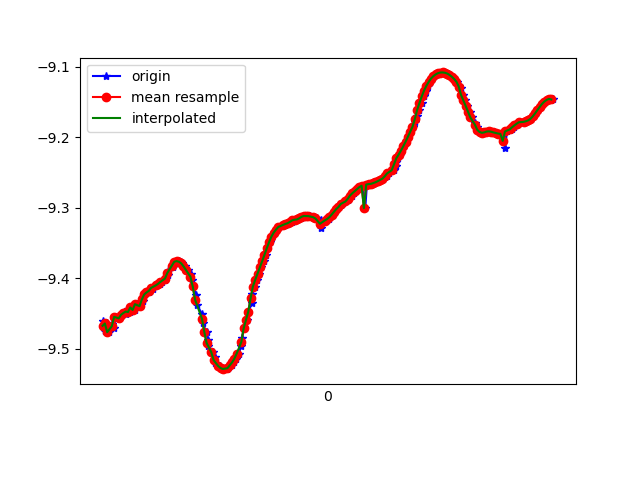

The file beside this chart, header and first rows:
1618191549004, 887211951281003, -9.460425, -2.396292, -0.8933886
1618191549017, 887211970511773, -9.475, -2.401, -0.7055
1618191549039, 887211989742543, -9.464, -2.409, -0.8125
1618191549056, 887212008973313, -9.477, -2.416, -0.6281
1618191549081, 887212028204083, -9.465, -2.426, -0.7467
1618191549095, 887212047434853, -9.471, -2.433, -0.6469
1618191549116, 887212066665623, -9.455, -2.463, -0.7582
1618191549144, 887212085896393, -9.457, -2.47, -0.7097
1618191549167, 887212105127163, -9.452, -2.502, -0.6629
1618191549187, 887212124357933, -9.45, -2.51, -0.6701
1618191549203, 887212143588703, -9.451, -2.533, -0.5475
1618191549216, 887212162819473, -9.444, -2.543, -0.6226
1618191549238, 887212182050243, -9.448, -2.551, -0.5134
1618191549256, 887212201281013, -9.442, -2.555, -0.6066
1618191549277, 887212220511783, -9.445, -2.569, -0.4751
1618191549298, 887212239742553, -9.437, -2.577, -0.5841
1618191549320, 887212258973323, -9.44, -2.592, -0.4595
1618191549347, 887212278204093, -9.433, -2.59, -0.5901
1618191549351, 887212297434863, -9.428, -2.61, -0.5896
1618191549369, 887212316665633, -9.423, -2.624, -0.5966
1618191549398, 887212335896403, -9.42, -2.637, -0.5838
1618191549412, 887212355127173, -9.418, -2.649, -0.5649
1618191549432, 887212374357943, -9.415, -2.664, -0.5406
1618191549436, 887212393588713, -9.412, -2.679, -0.5175
1618191549472, 887212412819483, -9.41, -2.691, -0.4947
1618191549495, 887212432050253, -9.408, -2.703, -0.4716
1618191549513, 887212451281023, -9.405, -2.716, -0.4486
1618191549543, 887212470511793, -9.402, -2.731, -0.425
1618191549546, 887212489742563, -9.399, -2.745, -0.4019
1618191549564, 887212508973333, -9.395, -2.761, -0.3794
1618191549567, 887212528204103, -9.39, -2.781, -0.3564
1618191549608, 887212547434873, -9.385, -2.803, -0.3375
1618191549615, 887212566665643, -9.38, -2.82, -0.3298
1618191549639, 887212585896413, -9.377, -2.83, -0.3256
1618191549658, 887212605127183, -9.376, -2.834, -0.3174
1618191549676, 887212624357953, -9.377, -2.833, -0.3025
1618191549683, 887212643588723, -9.379, -2.826, -0.2905
1618191549711, 887212662819493, -9.383, -2.813, -0.2842
1618191549738, 887212682050263, -9.388, -2.797, -0.2824
1618191549767, 887212701281033, -9.394, -2.777, -0.2789
1618191549770, 887212720511803, -9.402, -2.751, -0.2695
1618191549784, 887212739742573, -9.412, -2.719, -0.2547
1618191549811, 887212758973343, -9.424, -2.679, -0.2377
1618191549816, 887212778204113, -9.438, -2.631, -0.2221
1618191549861, 887212797434883, -9.451, -2.583, -0.2049
1618191549865, 887212816665653, -9.464, -2.536, -0.1864
1618191549899, 887212835896423, -9.477, -2.491, -0.1694
1618191549911, 887212855127193, -9.488, -2.45, -0.1514
1618191549914, 887212874357963, -9.497, -2.416, -0.1319
1618191549953, 887212893588733, -9.505, -2.384, -0.1121
1618191549972, 887212912819503, -9.513, -2.354, -0.09282
1618191549975, 887212932050273, -9.52, -2.325, -0.0764
1618191550017, 887212951281043, -9.525, -2.305, -0.05955
1618191550020, 887212970511813, -9.528, -2.294, -0.04244
1618191550040, 887212989742583, -9.529, -2.289, -0.02525
1618191550046, 887213008973353, -9.529, -2.288, -0.007872
1618191550080, 887213028204123, -9.529, -2.289, 0.009582
1618191550097, 887213047434893, -9.527, -2.297, 0.02798
1618191550119, 887213066808311, -9.524, -2.31, 0.04687
1618191550134, 887213086039081, -9.52, -2.326, 0.07063
1618191550158, 887213105269851, -9.514, -2.347, 0.09548
... 143 more rows
